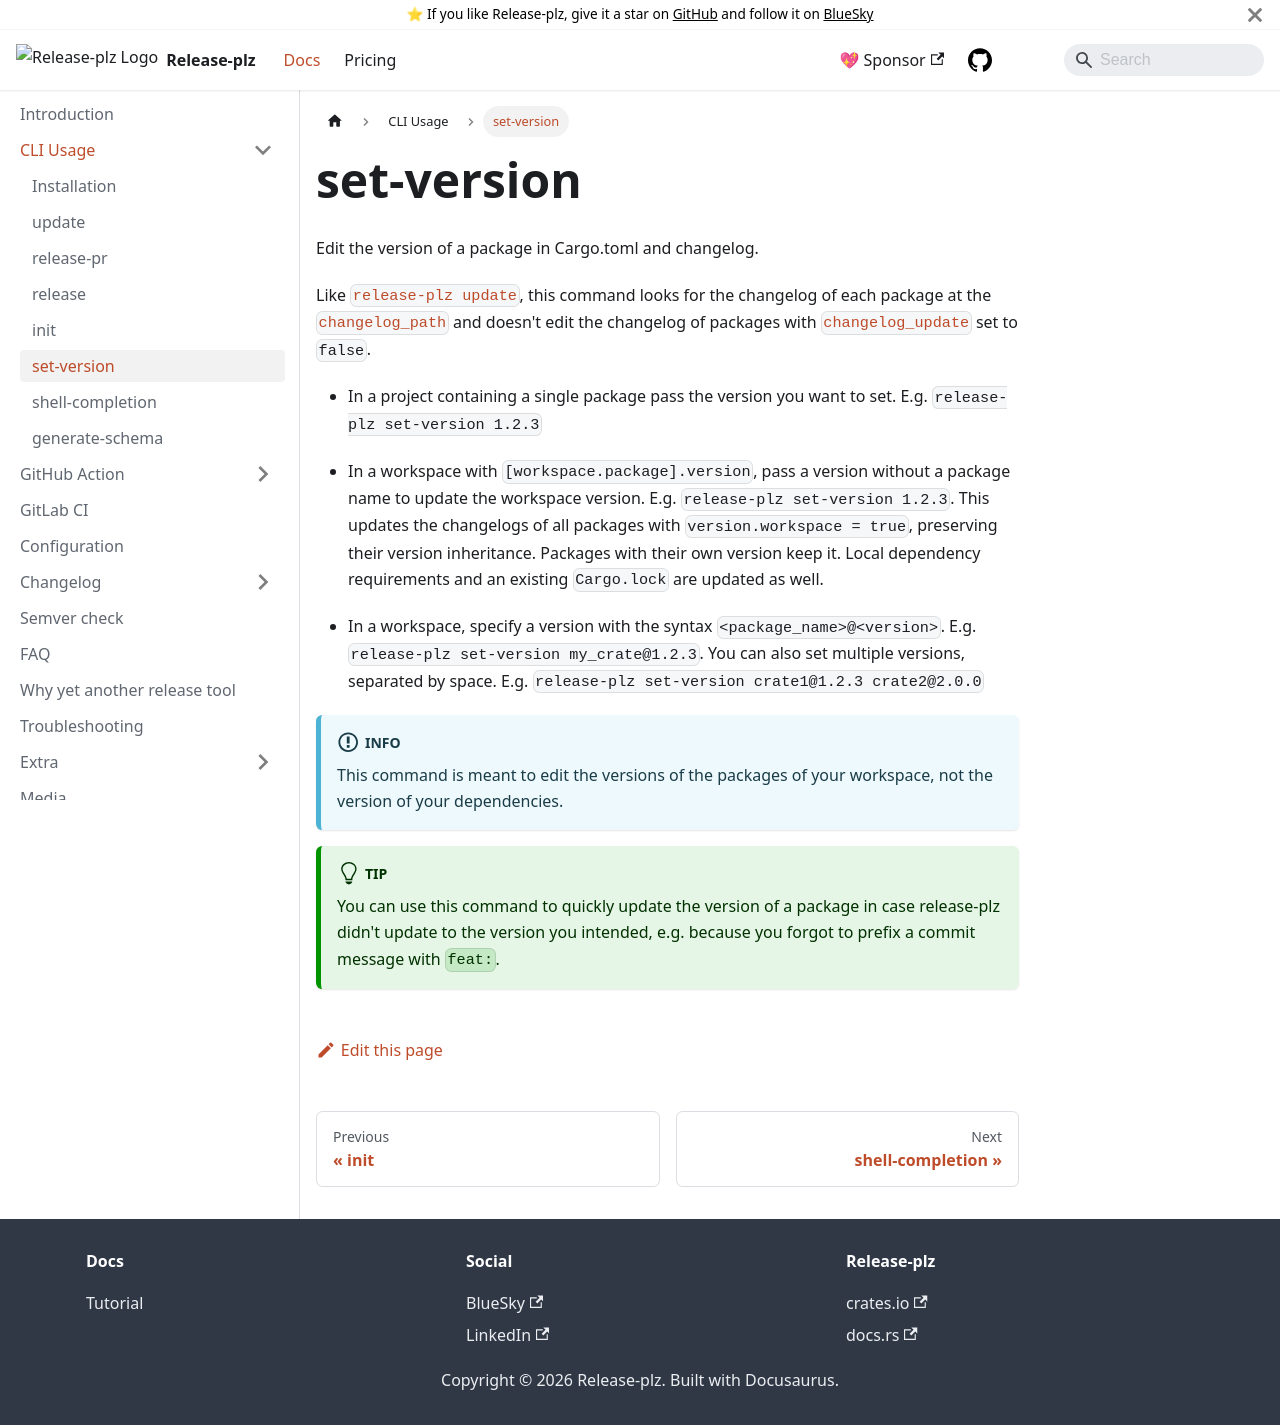

repository: release-plz/release-plz · page: docs/usage/set-version.html · generator: docusaurus

# set-version

Edit the version of a package in Cargo.toml and changelog.

Like [`release-plz update`](update.md), this command looks for the changelog of each package
at the [`changelog_path`](../config.md#the-changelog_path-field) and doesn't edit the changelog
of packages with [`changelog_update`](../config.md#the-changelog_update-field) set to `false`.

- In a project containing a single package pass the version you want to set.
  E.g. `release-plz set-version 1.2.3`

- In a workspace with `[workspace.package].version`, pass a version without a package name
  to update the workspace version. E.g. `release-plz set-version 1.2.3`.
  This updates the changelogs of all packages with `version.workspace = true`,
  preserving their version inheritance. Packages with their own version keep it.
  Local dependency requirements and an existing `Cargo.lock` are updated as well.

- In a workspace, specify a version with the syntax `<package_name>@<version>`.
  E.g. `release-plz set-version my_crate@1.2.3`.
  You can also set multiple versions, separated by space.
  E.g. `release-plz set-version crate1@1.2.3 crate2@2.0.0`

:::info
This command is meant to edit the versions of the packages
of your workspace, not the version of your dependencies.
:::

:::tip
You can use this command to quickly update the version of a package in case release-plz didn't
update to the version you intended, e.g.
because you forgot to prefix a commit message with `feat:`.
:::
